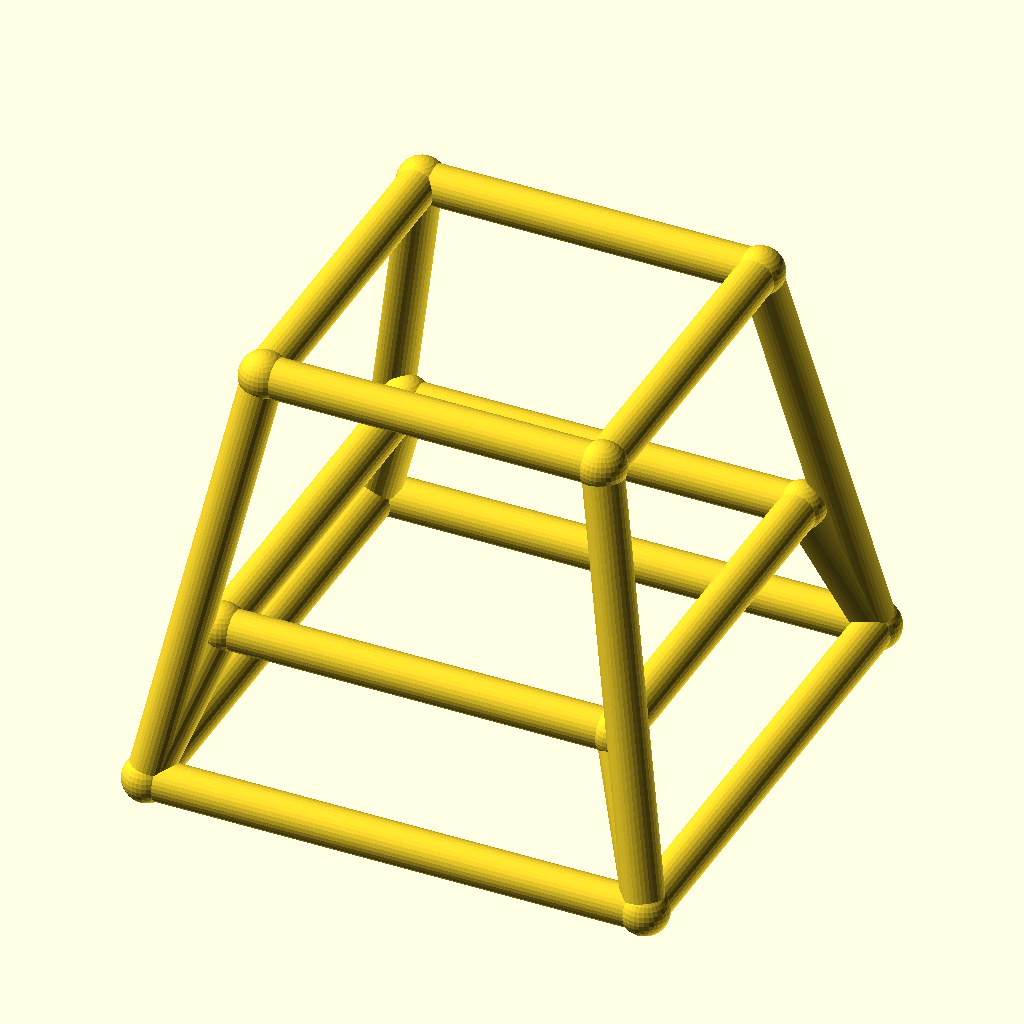
Cell 1 — every parameter at its default value.
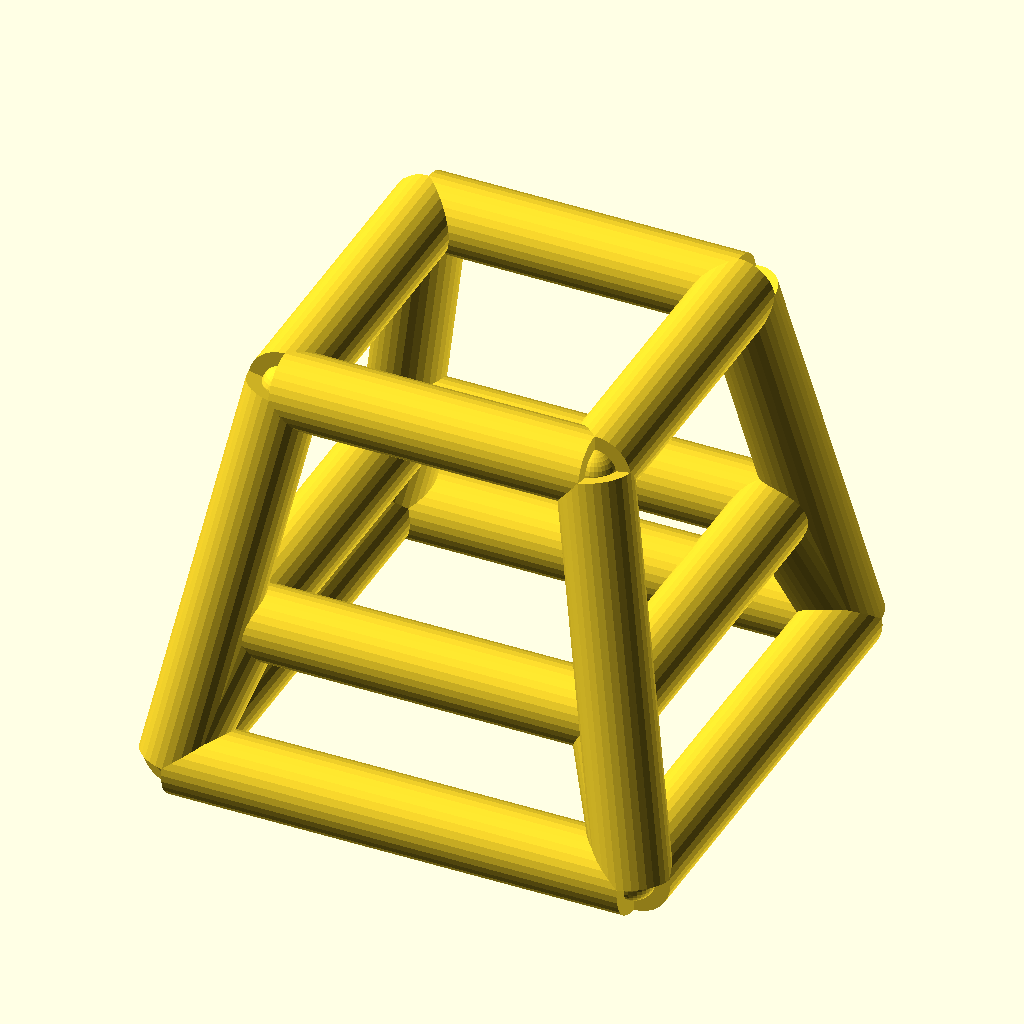
Cell 2: the same model with bar_r = 4.
All cells are drawn from the same view direction (rotation 55°, 0°, 25°, orthographic, colour scheme Cornfield), but the view is re-fitted for each cell, so position and scale can differ between cells as well as the parameter.
OpenSCAD source file optional_data/data/wire4/stoolchair/scene_0097.scad:
$fn = 32;

// ----------------------------------------------------------------------
// Stool frame: seat 34 mm, splay 8 mm
// ----------------------------------------------------------------------

// --- parameters (mm) ---
seat = 34;                // seat side, X and Y
seat_h = 42;              // seat height
splay = 8;                // leg splay at the floor
str_h = 15;               // stretcher ring height
bar_r = 2;                // frame bar radius
joint_r = 2.4;            // joint ball radius
fit_tol = 0.1;            // declared fit tolerance (prompt contract)
free_tol = 0.3;           // declared free tolerance (prompt contract)

bbox_x = 54.8;  // overall X, joints included
bbox_y = 54.8;  // overall Y, joints included
bbox_z = 46.8;  // overall Z, joints included
bar_d = 2 * bar_r;  // bar diameter
nodes = [[-17.0, -17.0, 42.0], [17.0, -17.0, 42.0], [17.0, 17.0, 42.0], [-17.0, 17.0, 42.0], [-25.0, -25.0, 0.0], [25.0, -25.0, 0.0], [25.0, 25.0, 0.0], [-25.0, 25.0, 0.0], [-19.8571, -19.8571, 15.0], [19.8571, -19.8571, 15.0], [19.8571, 19.8571, 15.0], [-19.8571, 19.8571, 15.0]];

module member(a, b, r) {
  /* round stock from joint a to joint b, ends buried in the joint balls */
  d = b - a;
  length = norm(d);
  translate(a) rotate([0, acos(d[2] / length), atan2(d[1], d[0])])
    cylinder(h = length, r = r);
}

module joint(p, r) {
  /* ball at the joint centre, fatter than every member meeting there */
  translate(p) sphere(r = r);
}

/* members - each call is one graph edge */
member(nodes[0], nodes[1], bar_r);
member(nodes[4], nodes[5], bar_r);
member(nodes[0], nodes[4], bar_r);
member(nodes[8], nodes[9], bar_r);
member(nodes[4], nodes[8], bar_r);
member(nodes[1], nodes[2], bar_r);
member(nodes[5], nodes[6], bar_r);
member(nodes[1], nodes[5], bar_r);
member(nodes[9], nodes[10], bar_r);
member(nodes[5], nodes[9], bar_r);
member(nodes[2], nodes[3], bar_r);
member(nodes[6], nodes[7], bar_r);
member(nodes[2], nodes[6], bar_r);
member(nodes[10], nodes[11], bar_r);
member(nodes[6], nodes[10], bar_r);
member(nodes[3], nodes[0], bar_r);
member(nodes[7], nodes[4], bar_r);
member(nodes[3], nodes[7], bar_r);
member(nodes[11], nodes[8], bar_r);
member(nodes[7], nodes[11], bar_r);

/* joint balls */
for (p = nodes) joint(p, joint_r);
Parameter table extracted from the source (name, type, default, range or options):
seat: number, default 34
seat_h: number, default 42
splay: number, default 8
str_h: number, default 15
bar_r: number, default 2
joint_r: number, default 2.4
fit_tol: number, default 0.1
free_tol: number, default 0.3
bbox_x: number, default 54.8
bbox_y: number, default 54.8
bbox_z: number, default 46.8
